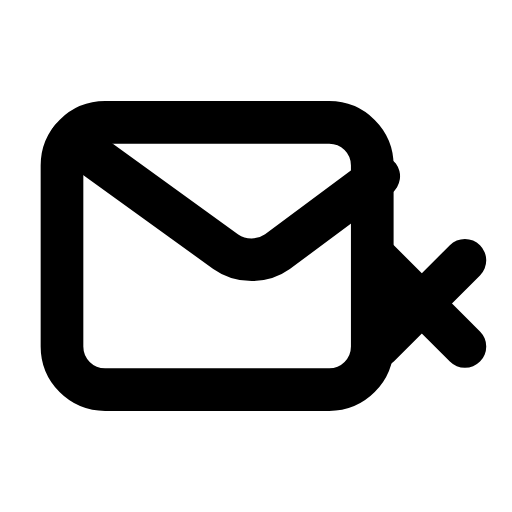
t = 0.00 s
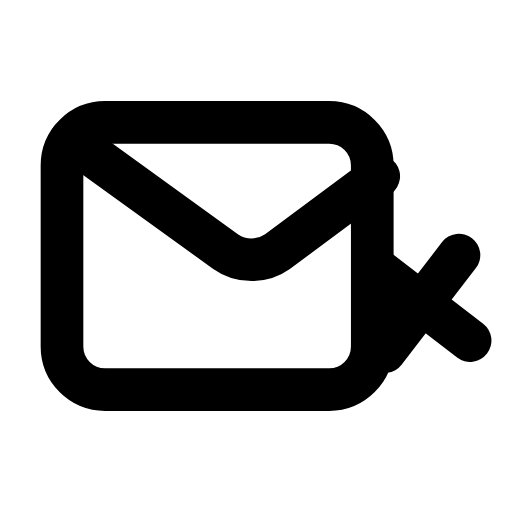
t = 0.26 s
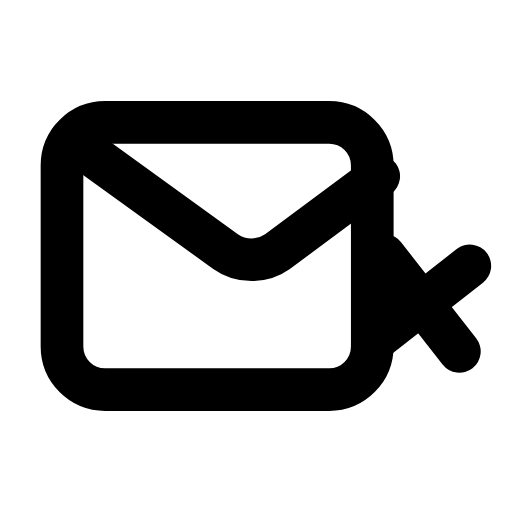
t = 0.53 s
t = 0.78 s: frame unchanged from t = 0.00 s, image omitted
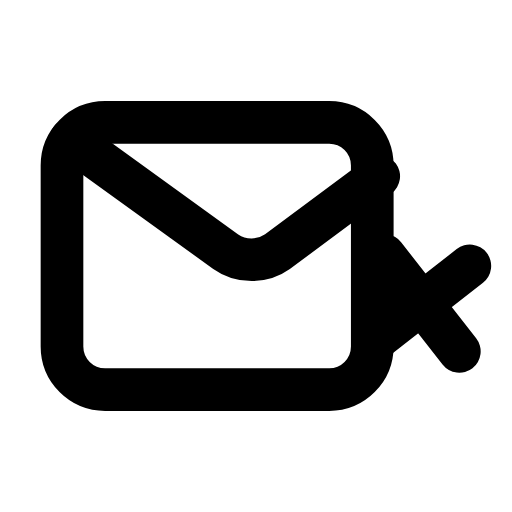
t = 1.06 s
t = 1.33 s: frame unchanged from t = 0.00 s, image omitted

The animated SVG that drew these frames (rendered in a browser with its animation timeline set to each time). Animation: 1 SMIL element (animateTransform=1); one cycle of 1.60 s, repeats indefinitely.

<svg xmlns="http://www.w3.org/2000/svg" width="24" height="24" viewBox="0 0 24 24" fill="none"><g transform="translate(-0.124 -1.13) scale(1.01)"><rect stroke="currentColor" stroke-width="1.98" stroke-linecap="round" stroke-linejoin="round" fill="none" x="3" y="6.8" width="14.4" height="12.4" rx="2"></rect><path stroke="currentColor" stroke-width="1.98" stroke-linecap="round" stroke-linejoin="round" fill="none" d="M3.4 7.6L10.6 12.8C11.3 13.3 12.3 13.3 13 12.8L17.7 9.3"></path><g><animateTransform attributeName="transform" type="rotate" values="0 19.7 15.2;0 19.7 15.2;-9 19.7 15.2;7 19.7 15.2;0 19.7 15.2;0 19.7 15.2;7 19.7 15.2;-9 19.7 15.2;0 19.7 15.2;0 19.7 15.2;0 19.7 15.2" keyTimes="0;0.135;0.2475;0.36;0.45;0.6;0.66;0.735;0.81;0.9;1" dur="1.6s" repeatCount="indefinite" calcMode="spline" keySplines="0.16 1 0.3 1;0.16 1 0.3 1;0.16 1 0.3 1;0.16 1 0.3 1;0.16 1 0.3 1;0.16 1 0.3 1;0.16 1 0.3 1;0.16 1 0.3 1;0.16 1 0.3 1;0.16 1 0.3 1"/><line stroke="currentColor" stroke-width="1.98" stroke-linecap="round" stroke-linejoin="round" fill="none" x1="17.7" y1="13.2" x2="21.7" y2="17.2"></line><line stroke="currentColor" stroke-width="1.98" stroke-linecap="round" stroke-linejoin="round" fill="none" x1="21.7" y1="13.2" x2="17.7" y2="17.2"></line></g></g></svg>
